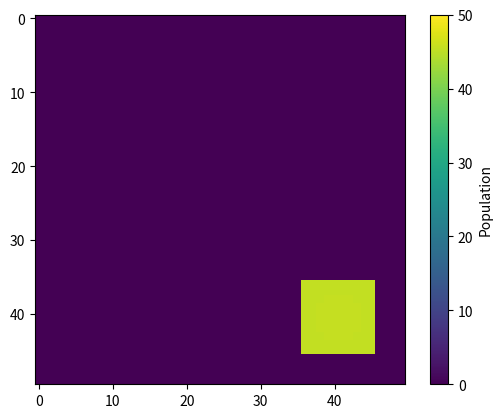
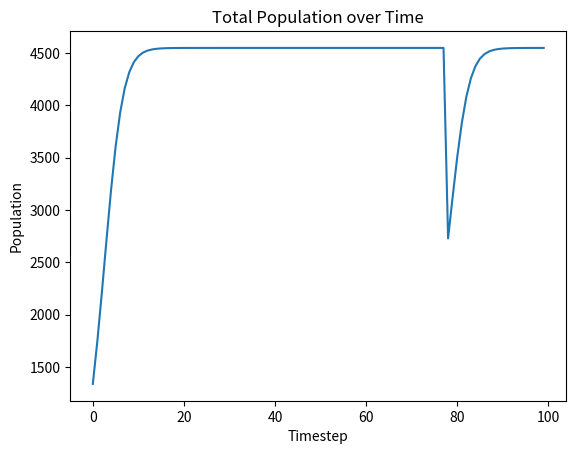
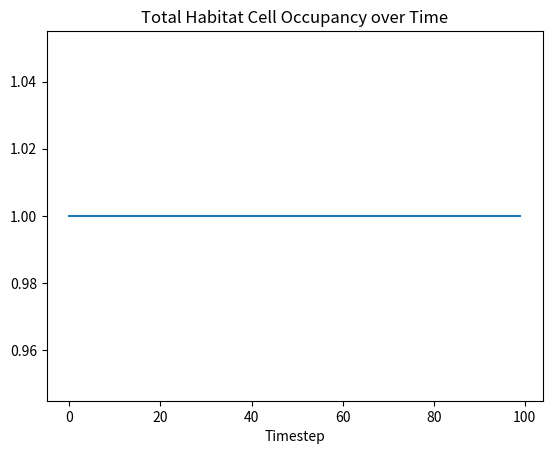
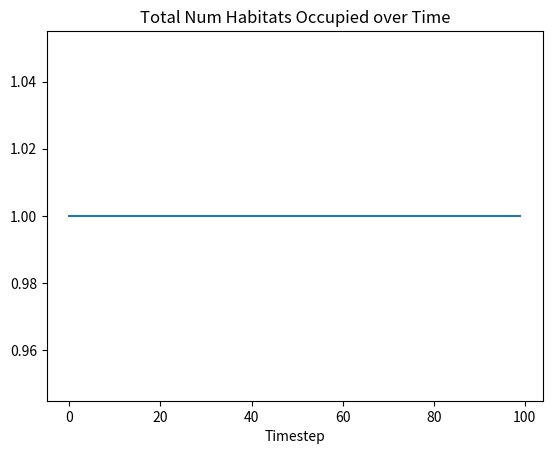
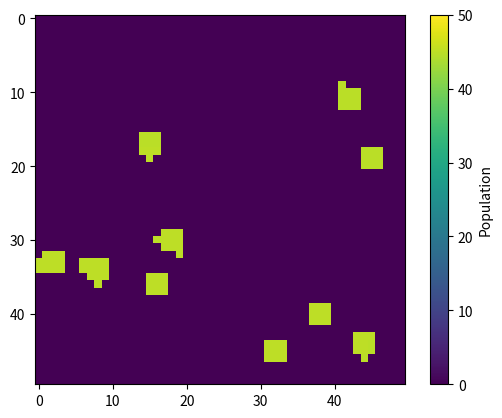
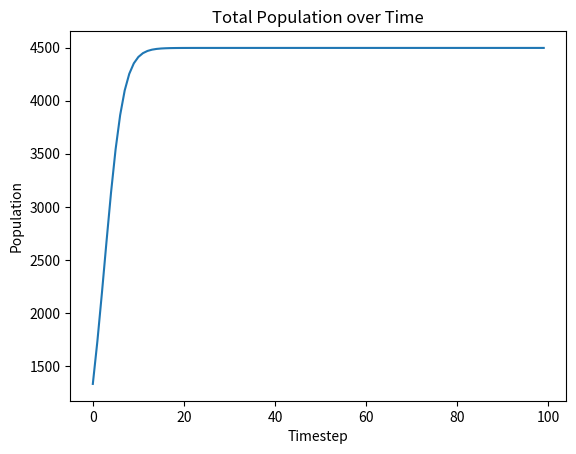
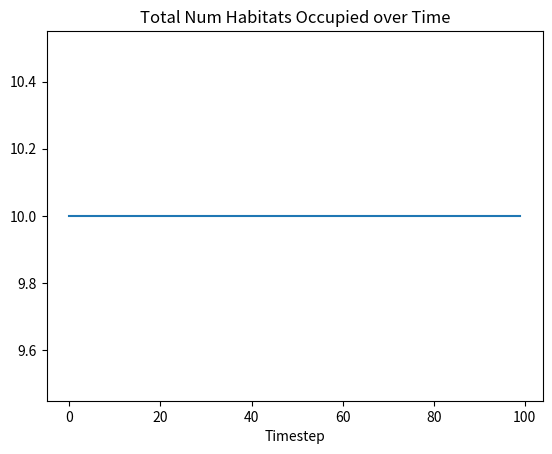
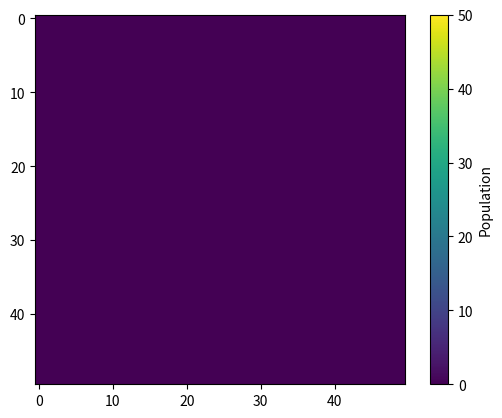
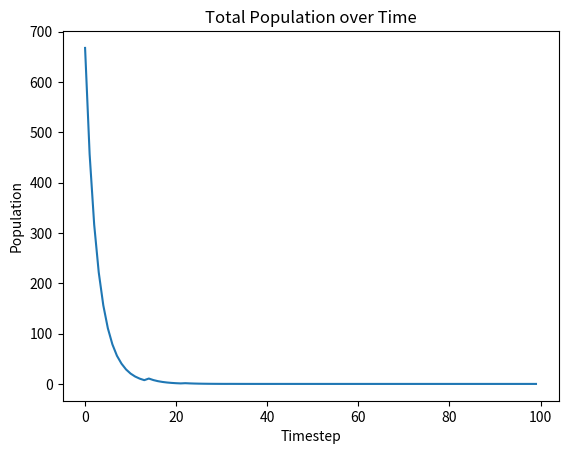
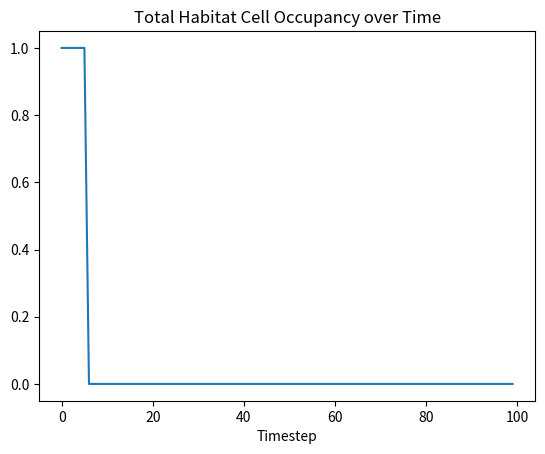
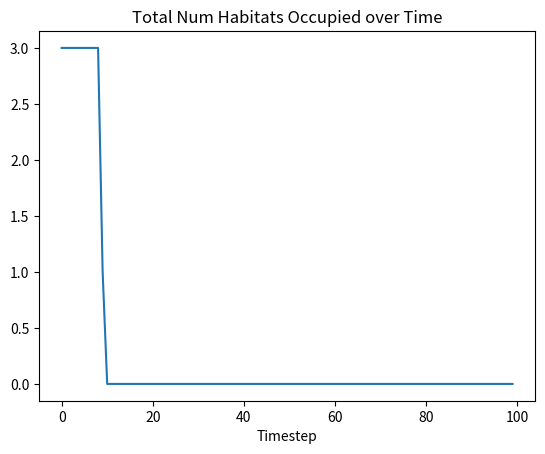

Write Python code to recreate these figures, in order.
import numpy as np
import matplotlib.pyplot as plt
from scipy import ndimage
from scipy.signal import fftconvolve


def create_landscape(L=50, total_area=100, num_reserves=1):
    #create empty np array for landscape and reserves
    landscape = np.zeros((L, L), dtype=bool)
    
    #calculate approximately how large each reserve should be
    reserveArea = total_area/num_reserves
    reserveSide = int(np.sqrt(reserveArea))
    
    numReservesPlaced = 0
    attempts = 0
    
    while numReservesPlaced < num_reserves and attempts < 1000:
        
        #randomly place top left corner of each reserve in the landscape
        top = np.random.randint(0, L-reserveSide)
        left = np.random.randint(0, L-reserveSide)
        
        
        #place reserve if there isn't already another reserve there or adjacent
        #use 0 or L if we are at the edge so we don't get indexing errors
        #add extra cells to bottom        
        checktop = max(0,top-1)
        checkbottom = min(L,top+reserveSide+1)
        checkleft =  max(0, left-1)
        checkright = min(L, left+reserveSide+1)
        
        if not landscape[checktop:checkbottom, checkleft:checkright].any():
            landscape[top:top+reserveSide, left:left+reserveSide] = True
            numReservesPlaced += 1        
        attempts += 1
    
    #extra space that was not able to fit in the squares
    extraSpace = total_area-num_reserves*reserveSide**2
    addedExtra = 0
    attempts = 0
    while addedExtra < extraSpace and attempts < 1000:
        reserve_coords = np.argwhere(landscape) #current reserve cells
        
        # set to find edges
        edgecoords = []
        
        for x, y in reserve_coords:
            neighbors = [(x-1, y), (x+1, y), (x, y-1),(x, y+1)]
            nextneighbors = [(x-2, y), (x+2, y), (x, y-2),(x, y+2)]
            
            for nx, ny in neighbors:
                # Check if in bounds and  empty
                if 0 <= nx < L and 0 <= ny < L and not landscape[nx, ny]:
                    
                    #check that next neighbors are also empty
                    #this prevents connection of two adjacent reserves
                    for nnx, nny in nextneighbors:
                        if 0 <= nnx < L and 0 <= nny < L :
                            #if in bounds, check if currently reserve
                            if not landscape[nnx, nny]:
                                edgecoords.append((nx, ny))
                        else: #not in bounds, don't worry about it 
                            edgecoords.append((nx, ny))
                            
        
        # no more possible edges, can't add any more habitat to existing reserves
        if len(edgecoords) == 0:
            break 
        
        # Pick random edge cell and make it a reserve
        randEdgex, randEdgey = edgecoords[np.random.randint(len(edgecoords))]
        landscape[randEdgex, randEdgey] = True
        addedExtra += 1
        attempts += 1

    return landscape

def run_simulation(landscape, timesteps=100, r=0.5, K=50, m=0.05, 
                   disturbance_rate=0.01, disturbance_severity=0.5, 
                   disturbance_extent=0.1, traveldist=10, ploteachtimestep=False):
    L = landscape.shape[0]
    pop = np.zeros((L, L)) # create a population array matching landscape
    pop[landscape] = K*0.2 #start at a fraction of carrying capacity
    
    #find habitats using ndimage
    habitatArrays, numHabitats = ndimage.label(landscape)
    
    history = {
        'total_pop': [], #total population
        'occupancy': [],  # fraction of habitat cells with pop > 1
        'num_occupied_habitats': []
    }
    
    #kernel for immigration, with decreasing likelihood (Gaussian distrib) the further out we go
    kernelSize = int(6 * 10)
    #ensure odd kernel side length so our original cell is at the center
    if kernelSize % 2 == 0:
        kernelSize += 1
    center = kernelSize // 2 #find the center
    
    # Gaussian kernel
    y, x = np.ogrid[-center:center+1, -center:center+1]
    dispersal_kernel = np.exp(-(x**2 + y**2) / (2 * traveldist**2))
    #normalize so sum of probabilities equals 1
    dispersal_kernel = dispersal_kernel / dispersal_kernel.sum()
    
    #repeat process of growth, immigration, disturbance for timesteps
    for t in range(timesteps):
        #logistic growth of population in each cell
        pop[landscape] = pop[landscape] + r*pop[landscape] * (1-pop[landscape]/K)    
        pop = np.clip(pop, 0, None) #disallow negative populations
        
        #individuals moving
        emigrants = pop * m #how many individuals are leaving from each cell
        pop = pop * (1 - m) #each cell's base population decreases as some leave
        
        #immigrants move according to Gaussian kernel
        dispersed = fftconvolve(emigrants, dispersal_kernel, mode='same')
        
        pop += dispersed #add immigrants to their new home cells
        pop[~landscape] = 0 #species can only survive in habitat
        
        
        #randomly check if there will be a disturbance based on our rate (0-1)
        if np.random.rand() < disturbance_rate:
            habitat_coords = np.argwhere(landscape) #check for habitat cells
            #disturbance applies to a certain percent of the habitat cells
            numDisturbed = int(disturbance_extent * len(habitat_coords)) 
            disturbed_idx = np.random.choice(len(habitat_coords), numDisturbed, replace = False)
            disturbed = habitat_coords[disturbed_idx]

            pop[disturbed] *= (1 - disturbance_severity)
        
        
        history['total_pop'].append(float(pop.sum()))
        history['occupancy'].append(float((pop[landscape]>1).sum() / landscape.sum()))
        
        occupiedHabitat = 0
        for i in range(1, numHabitats + 1):
            if pop[habitatArrays == i].sum() > 10:
                occupiedHabitat += 1
        history['num_occupied_habitats'].append(occupiedHabitat)
        
        if ploteachtimestep:
            plot_landscape(pop, K)
        
    return pop, history
    
    

def plot_landscape(landscape, K):
    plt.imshow(landscape, vmin=0, vmax=K, cmap='viridis') #cmap max is carrying capacity
    plt.colorbar(label='Population')
    plt.show()
    
def plot_statistics_over_time(history):
    plt.plot(history['total_pop'])
    plt.title("Total Population over Time")
    plt.xlabel("Timestep")
    plt.ylabel("Population")
    plt.show()
    
    plt.plot(history['occupancy'])
    plt.title("Total Habitat Cell Occupancy over Time")
    plt.xlabel("Timestep")
    plt.show()
    
    plt.plot(history['num_occupied_habitats'])
    plt.title("Total Num Habitats Occupied over Time")
    plt.xlabel("Timestep")
    plt.show()

if __name__ == "__main__":
    K=50
    #single large
    landscape = create_landscape()
    pop, history = run_simulation(landscape, ploteachtimestep=False)
    plot_landscape(pop, K)   
    plot_statistics_over_time(history)
    
    #several small
    landscape = create_landscape(num_reserves = 10)
    pop, history = run_simulation(landscape, ploteachtimestep=False)
    plot_landscape(pop, K)   
    plot_statistics_over_time(history)
    
    #several medium
    landscape = create_landscape(num_reserves = 3)
    pop, history = run_simulation(landscape, ploteachtimestep=False, disturbance_rate=0.9, disturbance_extent=0.9)
    plot_landscape(pop, K)   
    plot_statistics_over_time(history)
